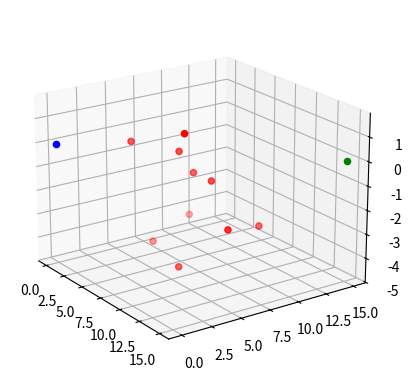

This chart was generated by the following Python code:
#!/usr/bin/python3
# -*- coding: utf-8 -*-
import numpy as np
import random as rd
import matplotlib.pyplot as plt
# Por ahora esto es un prototipo para los objetos.
# Hay definidos objetos para los obstáculos, el jugador y la meta. Falta definir un objeto para el campo.
# Los obstáculos pueden ser dinámicos.

class InitialConditions():
    def __init__(self, pos_in, vel_in, spin_in, ener_in):
        self.pos_in = pos_in
        self.vel_in = vel_in
        self.spin_in = spin_in
        self.ener_in = ener_in
    def getPos_in(self):
        return self.pos_in
    def getVel_in(self):
        return self.vel_in
    def getSpin_in(self):
        return self.spin_in
    def getEner_in(self):
        return self.ener_in

lvl1 = InitialConditions(np.array([0.0,0.0,0.0]), np.array([0.0,0.0,0.0]), 1.0, 100.0)


class Player():
    def __init__(self, name):
        self.name = name
        self.color = "b"
        self.pos = lvl1.getPos_in()
        self.vel = lvl1.getVel_in()
        self.spin = lvl1.getSpin_in()
        self.ener = lvl1.getEner_in()
    def getPos(self):
        return self.pos
    def getVel(self):
        return self.vel
    def getName(self):
        return self.name
    def getEner(self):
        return self.ener
    def getSpin(self):
        return self.spin
    def getColor(self):
        return self.color
    
    def setPos(self, n_pos):
        self.pos = n_pos
    def setVel(self, n_vel):
        self.vel = n_vel
    def setEner(self, n_ener):
        self.ener = n_ener
    def setSpin(self, n_spin):
        self.spin = n_spin


class Obst():
    def __init__(self):
        self.pos = np.array([(0.2 + rd.random())*10.0, (0.2 + rd.random())*10.0, (rd.random() - 0.5)*10.0])
        self.din = rd.choice([True, False])
        self.color = "r"
    def getPos(self):
        return self.pos
    def getDin(self):
        return self.din



plyr1 = Player("Guille")


class Goal():
    def __init__(self):
        self.pos = np.array([15.0, 15.0, 0])
        self.color = "g"
    def getPos(self):
        return self.pos
    def getColor(self):
        return self.color

goal = Goal()

obsts = []
for i in range(10):
    obsts.append(Obst())




x = []
y = []
z = []
for i in range(len(obsts)):
    x.append(obsts[i].getPos()[0])
    y.append(obsts[i].getPos()[1])
    z.append(obsts[i].getPos()[2])



ax = plt.figure().add_subplot(projection='3d')
ax.scatter(x, y, z, c="r")
ax.scatter(plyr1.getPos()[0], plyr1.getPos()[1], c=plyr1.getColor())
ax.scatter(goal.getPos()[0], goal.getPos()[1], c=goal.getColor())

# Customize the view angle so it's easier to see that the scatter points lie
# on the plane y=0
ax.view_init(elev=20., azim=-35)


plt.show()
